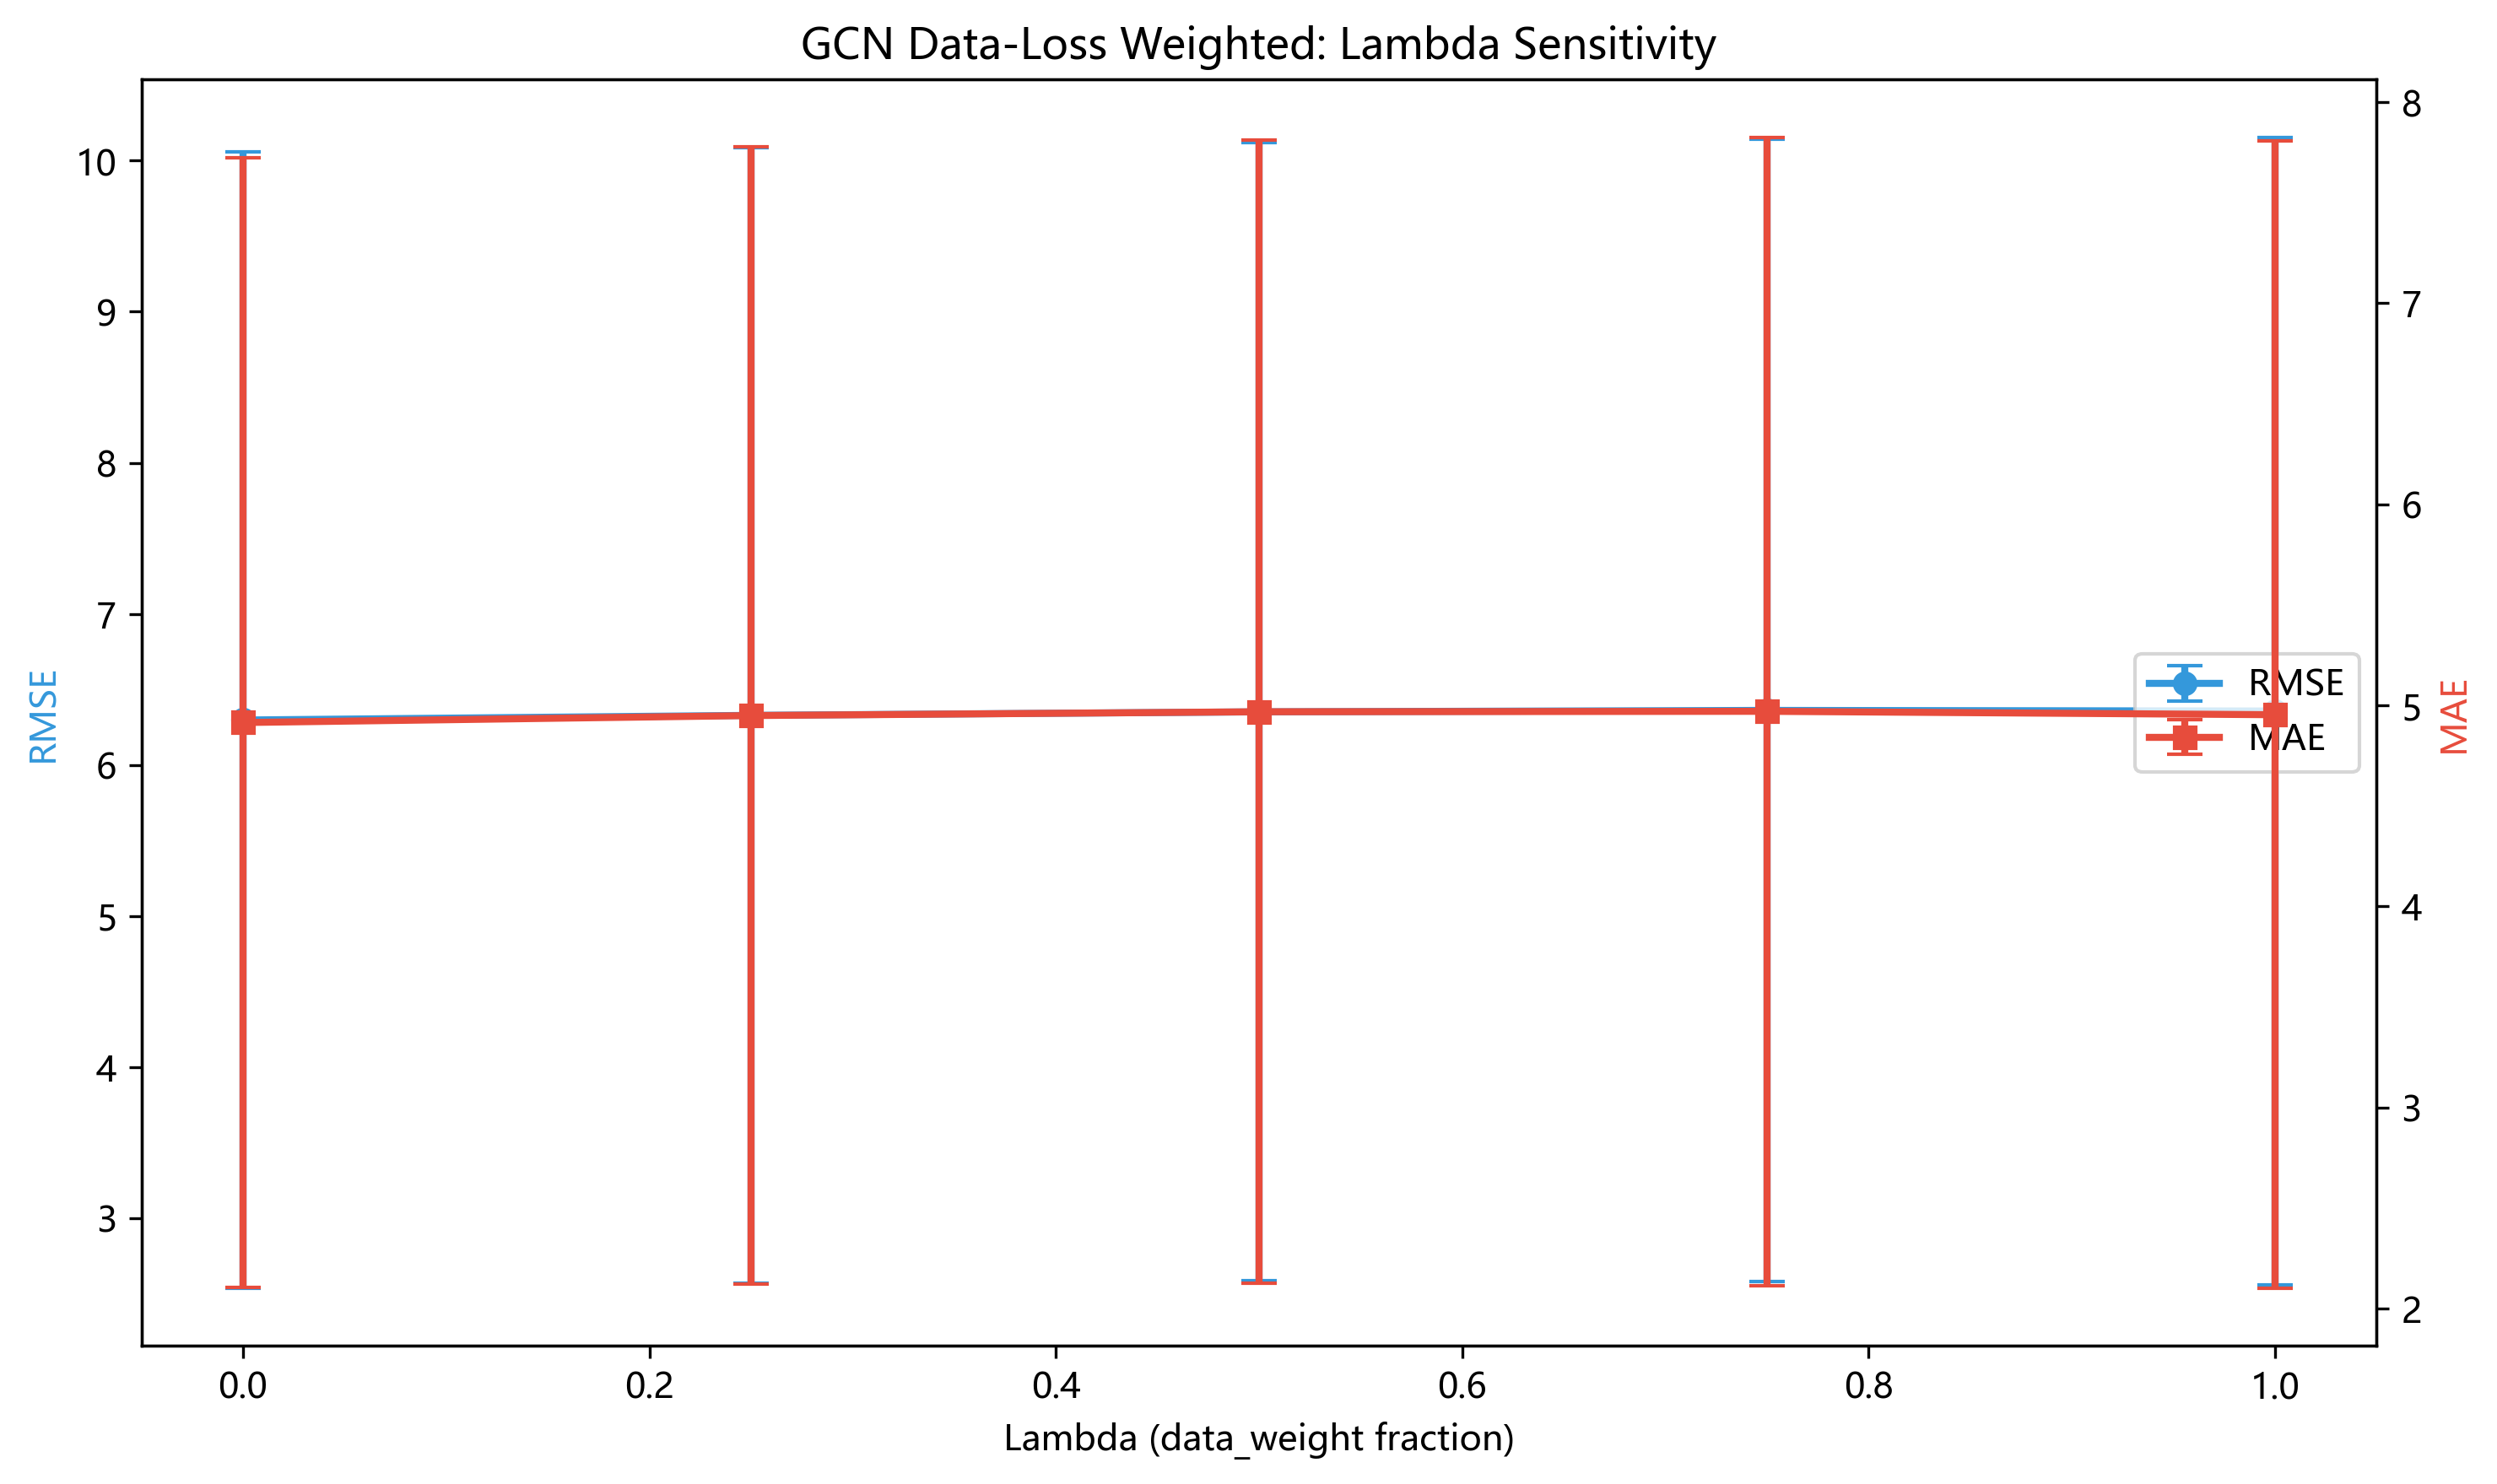

Data behind this chart, as committed beside it:
seed, lambda, graph_type, client_id, mse, rmse, mae
42, 0.0, fixed_adjacency, 0, 6.505, 2.55, 2.012
42, 0.0, fixed_adjacency, 1, 20.4, 4.516, 3.73
42, 0.0, fixed_adjacency, 2, 90.87, 9.533, 7.786
42, 0.0, fixed_adjacency, 3, 14.57, 3.817, 3.001
42, 0.0, fixed_adjacency, 4, 122.5, 11.07, 8.045
42, 0.25, fixed_adjacency, 0, 6.828, 2.613, 2.066
42, 0.25, fixed_adjacency, 1, 20.57, 4.536, 3.74
42, 0.25, fixed_adjacency, 2, 90.79, 9.529, 7.813
42, 0.25, fixed_adjacency, 3, 14.7, 3.835, 2.991
42, 0.25, fixed_adjacency, 4, 123.8, 11.13, 8.137
42, 0.5, fixed_adjacency, 0, 7.022, 2.65, 2.098
42, 0.5, fixed_adjacency, 1, 20.65, 4.544, 3.74
42, 0.5, fixed_adjacency, 2, 90.61, 9.519, 7.817
42, 0.5, fixed_adjacency, 3, 14.79, 3.846, 2.977
42, 0.5, fixed_adjacency, 4, 125.3, 11.2, 8.209
42, 0.75, fixed_adjacency, 0, 7.059, 2.657, 2.104
42, 0.75, fixed_adjacency, 1, 20.57, 4.535, 3.728
42, 0.75, fixed_adjacency, 2, 90.24, 9.5, 7.797
42, 0.75, fixed_adjacency, 3, 14.82, 3.849, 2.963
42, 0.75, fixed_adjacency, 4, 126.8, 11.26, 8.261
42, 1.0, fixed_adjacency, 0, 6.978, 2.642, 2.092
42, 1.0, fixed_adjacency, 1, 20.36, 4.512, 3.702
42, 1.0, fixed_adjacency, 2, 89.68, 9.47, 7.753
42, 1.0, fixed_adjacency, 3, 14.82, 3.85, 2.957
42, 1.0, fixed_adjacency, 4, 127.9, 11.31, 8.265
